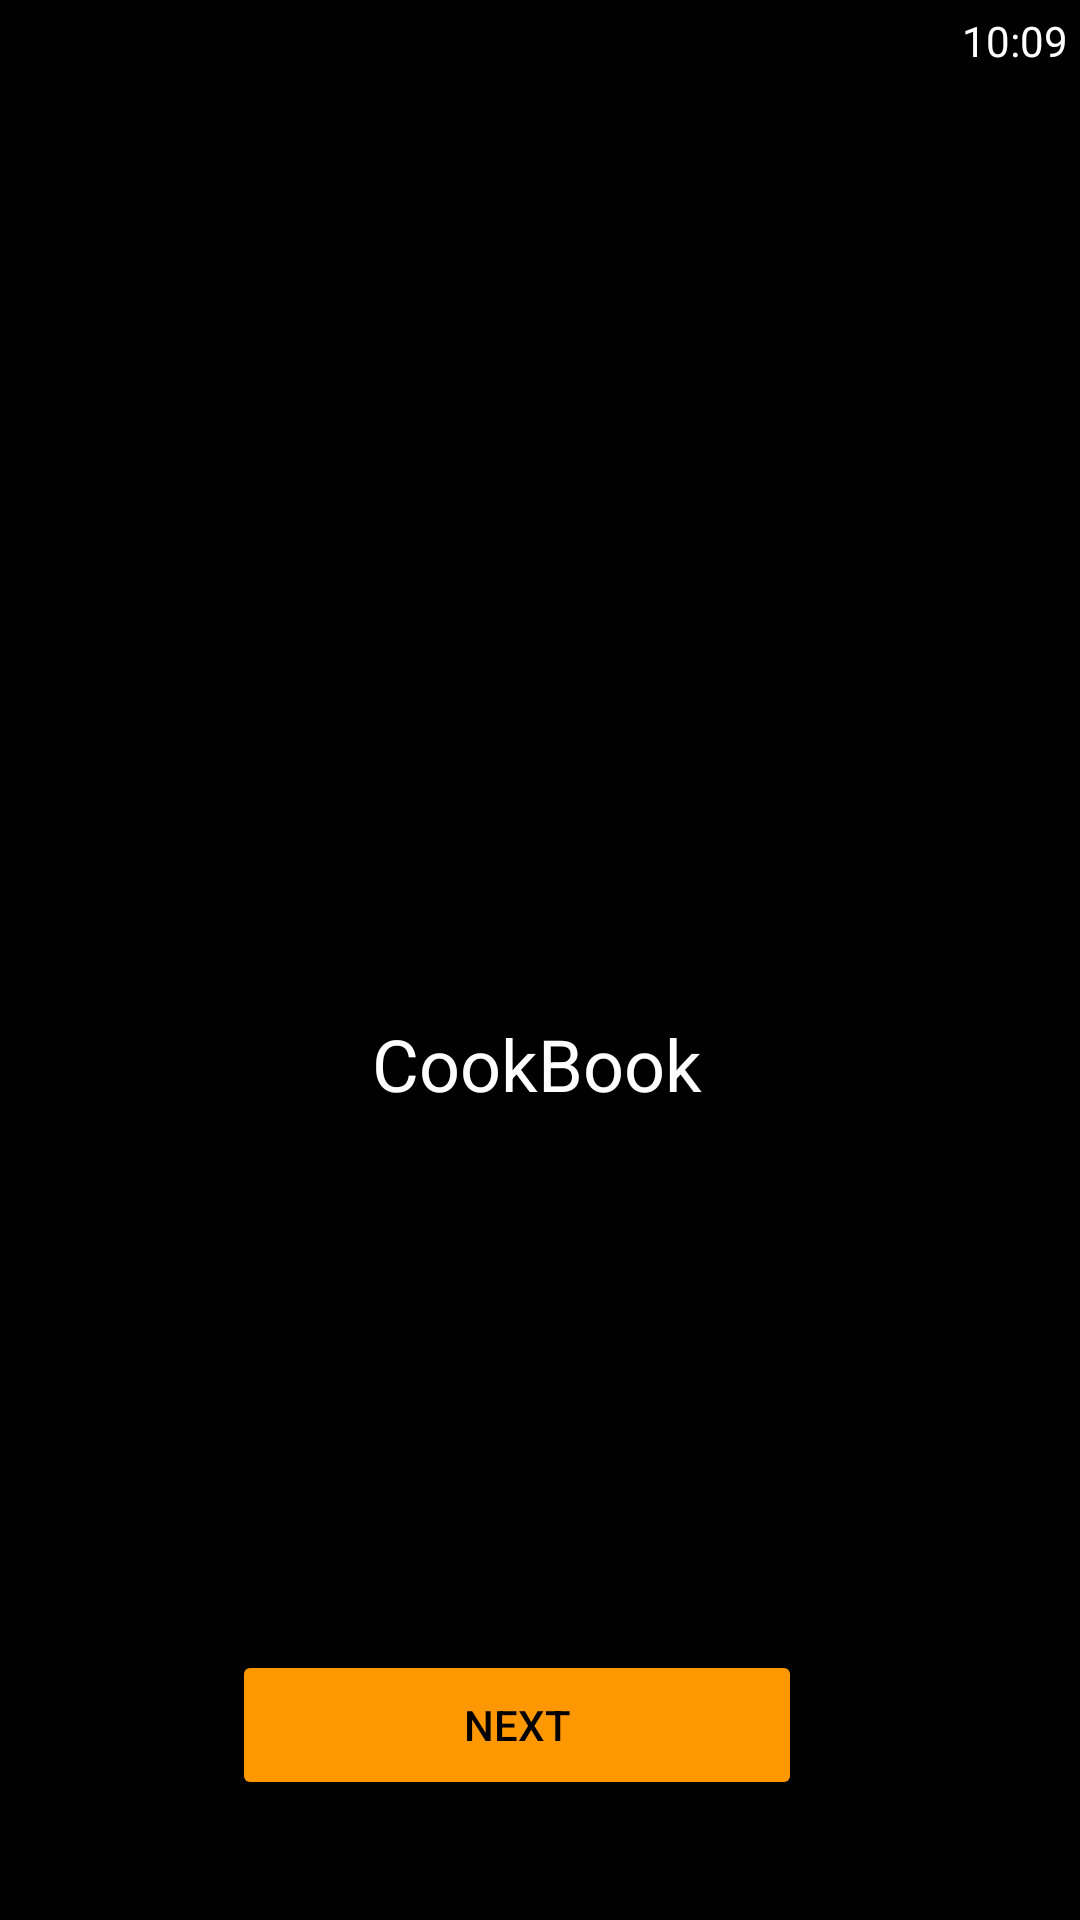

Reconstruct the res/layout file that produces this screen, plus the resources it refers to.
<!-- AndroidManifest.xml: application theme Theme.Pr10bel -->
<!-- res/layout/activity_main.xml -->
<?xml version="1.0" encoding="utf-8"?>
<androidx.constraintlayout.widget.ConstraintLayout xmlns:android="http://schemas.android.com/apk/res/android"
    xmlns:app="http://schemas.android.com/apk/res-auto"
    xmlns:tools="http://schemas.android.com/tools"
    android:layout_width="match_parent"
    android:layout_height="match_parent"
    android:background="#000000"
    tools:context=".MainActivity" >

    <TextView
        android:id="@+id/textView"
        android:layout_width="wrap_content"
        android:layout_height="wrap_content"
        android:layout_marginTop="4dp"
        android:layout_marginEnd="4dp"
        android:text="10:09"
        android:textColor="#FFFFFF"
        app:layout_constraintEnd_toEndOf="parent"
        app:layout_constraintTop_toTopOf="parent" />

    <TextView
        android:id="@+id/textView3"
        android:layout_width="wrap_content"

        android:layout_height="wrap_content"
        android:text="CookBook"
        android:textColor="#FFFFFF"
        android:textSize="24sp"
        app:layout_constraintBottom_toBottomOf="parent"
        app:layout_constraintEnd_toEndOf="parent"
        app:layout_constraintHorizontal_bias="0.496"
        app:layout_constraintStart_toStartOf="parent"
        app:layout_constraintTop_toTopOf="parent"
        app:layout_constraintVertical_bias="0.557" />

    <Button
        android:id="@+id/button"
        android:layout_width="190dp"
        android:layout_height="50dp"
        android:layout_marginBottom="40dp"
        android:backgroundTint="#FF9800"
        android:text="Next"
        android:textColor="#000000"
        app:layout_constraintBottom_toBottomOf="parent"
        app:layout_constraintEnd_toEndOf="parent"
        app:layout_constraintHorizontal_bias="0.454"
        app:layout_constraintStart_toStartOf="parent" />

    <ImageView
        android:id="@+id/imageView6"
        android:layout_width="76dp"
        android:layout_height="78dp"
        android:layout_marginTop="44dp"
        app:layout_constraintEnd_toEndOf="parent"
        app:layout_constraintHorizontal_bias="0.496"
        app:layout_constraintStart_toStartOf="parent"
        app:layout_constraintTop_toTopOf="parent"
        app:srcCompat="@drawable/cook" />

</androidx.constraintlayout.widget.ConstraintLayout>
<!-- resources referenced by this layout -->
<resources>
  <style name="Theme.Pr10bel" parent="Base.Theme.Pr10bel" />
  <style name="Base.Theme.Pr10bel" parent="Theme.Material3.DayNight.NoActionBar">
          
          
      </style>
</resources>
